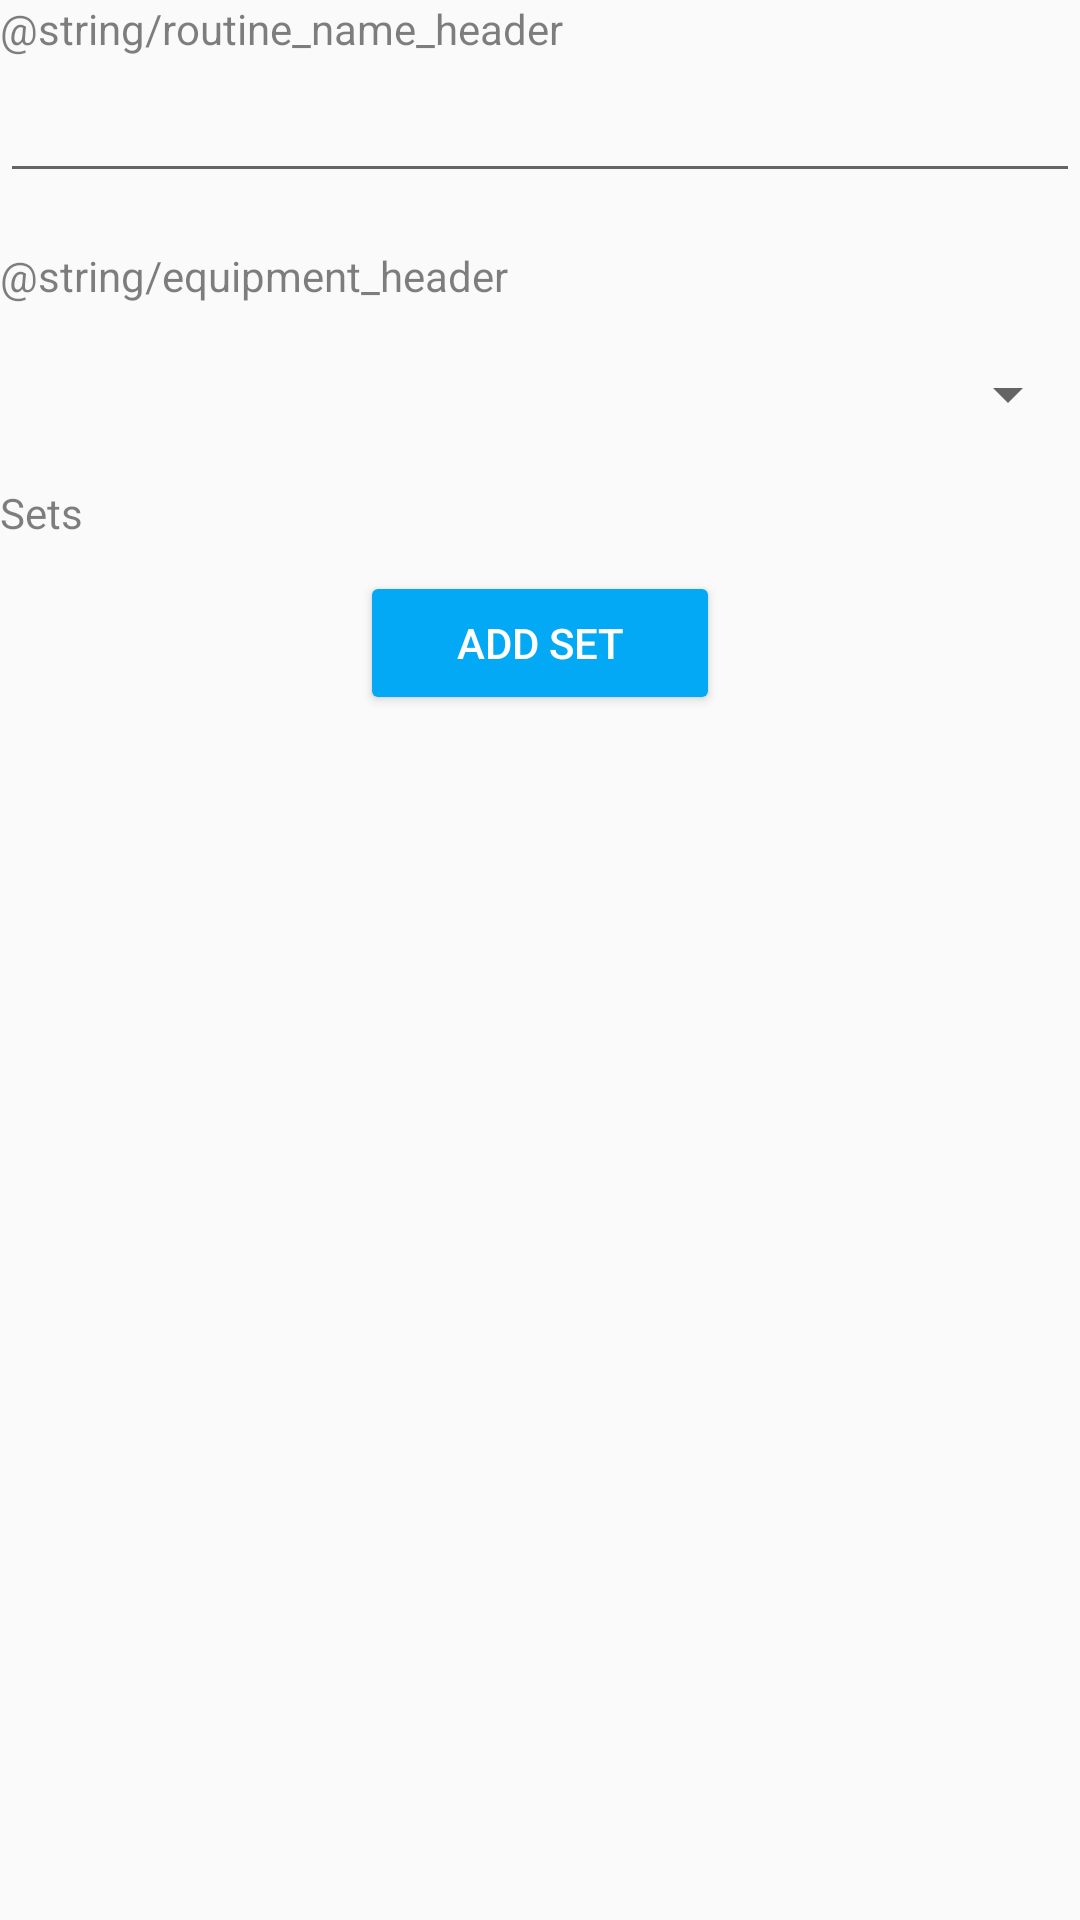

Android layout source for this screen:
<!-- AndroidManifest.xml: application theme AppTheme -->
<!-- res/layout/exercise_dialog.xml -->
<?xml version="1.0" encoding="utf-8"?>
<LinearLayout xmlns:android="http://schemas.android.com/apk/res/android"
    android:layout_width="match_parent"
    android:layout_height="wrap_content"
    android:orientation="vertical"
    android:weightSum="1">

    <TextView
        android:layout_width="wrap_content"
        android:layout_height="wrap_content"
        android:text="@string/routine_name_header"
        android:textColor="#80000000"
        android:textSize="14sp" />

    <EditText
        android:id="@+id/routine_name"
        android:layout_width="match_parent"
        android:layout_height="wrap_content"
        android:layout_marginTop="4dp"
        android:inputType="textCapWords"
        android:textColor="#000000"
        android:textSize="18sp" />

    <TextView
        android:layout_width="wrap_content"
        android:layout_height="wrap_content"
        android:layout_marginTop="18dp"
        android:text="@string/equipment_header"
        android:textColor="#80000000"
        android:textSize="14sp" />

    <Spinner
        android:id="@+id/equipment_spinner"
        android:layout_width="fill_parent"
        android:layout_height="wrap_content"
        android:layout_marginTop="18dp" />

    <TextView
        android:layout_width="wrap_content"
        android:layout_height="wrap_content"
        android:layout_marginTop="18dp"
        android:text="@string/set_header"
        android:textColor="#80000000"
        android:textSize="14sp" />

    <android.support.v7.widget.RecyclerView
        android:layout_width="match_parent"
        android:layout_height="wrap_content"
        android:layout_marginTop="4dp"
        android:id="@+id/exercise_dialog_set_recycler_view" />

    <Button
        android:id="@+id/add_button"
        android:layout_width="wrap_content"
        android:layout_height="wrap_content"
        android:layout_gravity="center"
        android:layout_marginTop="6dp"
        android:width="120dp"
        android:backgroundTint="@color/colorPrimary"
        android:text="Add Set"
        android:textColor="#FFFFFF" />

</LinearLayout>
<!-- resources referenced by this layout -->
<resources>
  <color name="colorPrimary">#03A9F4</color>
  <string name="set_header">Sets</string>
  <style name="AppTheme" parent="Theme.AppCompat.Light.DarkActionBar">
          
          <item name="colorPrimary">@color/colorPrimary</item>
          <item name="colorPrimaryDark">@color/colorPrimaryDark</item>
          <item name="colorAccent">@color/colorAccent</item>
      </style>
  <color name="colorPrimaryDark">#0288D1</color>
  <color name="colorAccent">#607D8B</color>
</resources>
